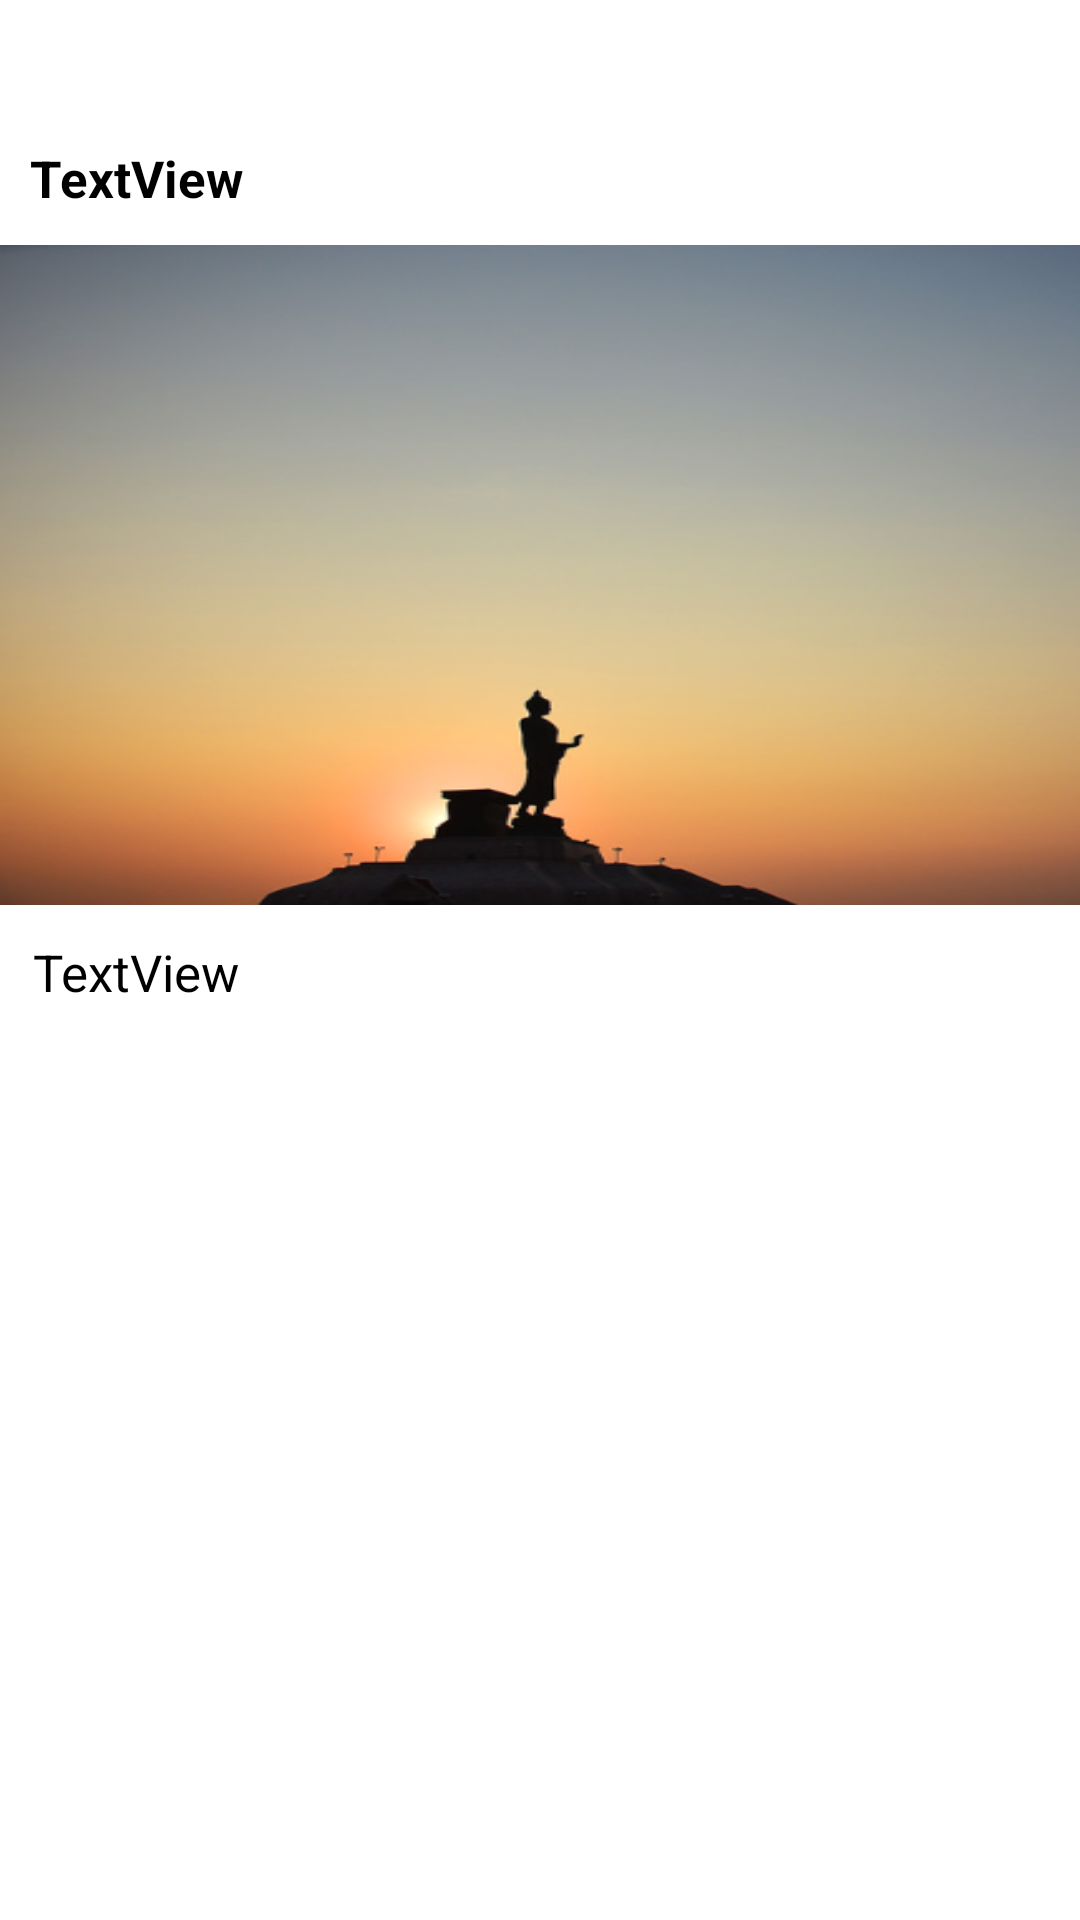

Android layout source for this screen:
<!-- AndroidManifest.xml: application theme Theme.BuddasSpring -->
<!-- res/layout/activity_read_teaching.xml -->
<?xml version="1.0" encoding="utf-8"?>
<androidx.constraintlayout.widget.ConstraintLayout xmlns:android="http://schemas.android.com/apk/res/android"
xmlns:app="http://schemas.android.com/apk/res-auto"
xmlns:tools="http://schemas.android.com/tools"
android:layout_width="match_parent"
android:layout_height="match_parent"
tools:context=".ReadTeachingActivity">

<ImageView
    android:id="@+id/backReadT"
    android:layout_width="30dp"
    android:layout_height="30dp"
    android:layout_margin="8dp"
    app:layout_constraintStart_toStartOf="parent"
    app:layout_constraintTop_toTopOf="parent"
    app:srcCompat="@drawable/round_keyboard_backspace_24" />


    <ScrollView
        android:layout_width="0dp"
        android:layout_height="0dp"

        app:layout_constraintBottom_toBottomOf="parent"
        app:layout_constraintEnd_toEndOf="parent"
        app:layout_constraintStart_toStartOf="parent"
        app:layout_constraintTop_toBottomOf="@+id/backReadT">

        <androidx.constraintlayout.widget.ConstraintLayout
            android:layout_width="match_parent"
            android:layout_height="wrap_content">

            <TextView
                android:id="@+id/titleTeachig"
                android:layout_width="0dp"
                android:layout_height="wrap_content"
                android:layout_margin="5dp"
                android:padding="5dp"
                android:text="TextView"
                android:textColor="@color/black"
                android:textSize="17sp"
                android:textStyle="bold"
                app:layout_constraintEnd_toEndOf="parent"
                app:layout_constraintStart_toStartOf="parent"
                app:layout_constraintTop_toTopOf="parent" />

            <ImageView
                android:id="@+id/imageView4"
                android:layout_width="wrap_content"
                android:layout_height="220dp"
                android:layout_margin="6dp"
                android:scaleType="fitXY"
                app:layout_constraintEnd_toEndOf="parent"
                app:layout_constraintStart_toStartOf="parent"
                app:layout_constraintTop_toBottomOf="@+id/titleTeachig"
                app:srcCompat="@drawable/qouteback1" />

            <TextView
                android:id="@+id/teachingAll"
                android:layout_width="0dp"
                android:layout_height="wrap_content"
                android:layout_marginStart="6dp"
                android:layout_marginTop="6dp"
                android:layout_marginEnd="6dp"
                android:layout_marginBottom="20dp"
                android:padding="5dp"
                android:text="TextView"
                android:textColor="@color/black"
                android:textSize="17sp"

                app:layout_constraintBottom_toBottomOf="parent"
                app:layout_constraintEnd_toEndOf="parent"
                app:layout_constraintStart_toStartOf="parent"
                app:layout_constraintTop_toBottomOf="@+id/imageView4" />

        </androidx.constraintlayout.widget.ConstraintLayout>
    </ScrollView>


</androidx.constraintlayout.widget.ConstraintLayout>
<!-- resources referenced by this layout -->
<resources>
  <color name="black">#FF000000</color>
  <!-- drawable qouteback1: png bitmap (drawable, 203505 bytes) -->
  <style name="Theme.BuddasSpring" parent="Theme.MaterialComponents.Light.NoActionBar">
          
          <item name="colorPrimary">@color/purple_500</item>
          <item name="colorPrimaryVariant">@color/mainBack</item>
          <item name="colorOnPrimary">@color/white</item>
          
          <item name="colorSecondary">@color/teal_200</item>
          <item name="colorSecondaryVariant">@color/teal_700</item>
          <item name="colorOnSecondary">@color/black</item>
          
          <item name="android:statusBarColor">?attr/colorPrimaryVariant</item>
          
      </style>
  <color name="purple_500">#FF6200EE</color>
  <color name="mainBack">#6FAAEC</color>
  <color name="white">#FFFFFFFF</color>
  <color name="teal_200">#FF03DAC5</color>
  <color name="teal_700">#FF018786</color>
</resources>
